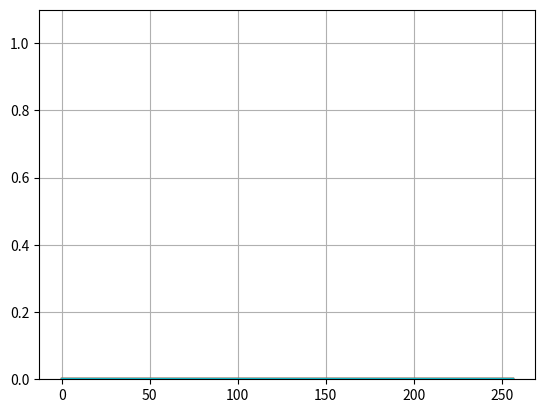

This chart was generated by the following Python code:
################################################################################
#                      Bark-filter-banks implementation
################################################################################
import numpy as np


def hz2erb(f):
    """
    Convert Hz frequencies to Bark.
    
    Args:
    -----
    f (np.array) : input frequencies [Hz].
    
    Returns:
    --------
    fb (np.array): frequencies in Bark [Bark].
    """
    return 24.7 * (4.37 * (f / 1000) + 1)  

def erb2hz(fe):
    """
    Convert Bark frequencies to Hz.
    
    Args:
    -----
    fb (np.array) : input frequencies [Bark].
    
    Returns:
    --------
    f (np.array)  : frequencies in Hz [Hz].
    """
    return ((fe/24.7) - 1) * (1000. / 4.37)

def fft2erb(fft, fs=16000, nfft=512):
    """
    Convert Bark frequencies to Hz.
    
    Args:
    -----
    fft (np.array) : fft bin numbers.
    
    Returns:
    --------
    fb (np.array): frequencies in Bark [Bark].
    """
    return hz2erb((fft * fs) / (nfft + 1))

def erb2fft(fb, fs=16000, nfft=512):   
    """
    Convert Bark frequencies to fft bins.
    
    Args:
    -----
    fb (np.array): frequencies in Bark [Bark].
    
    Returns:
    --------
    fft (np.array) : fft bin numbers.
    """
    return (nfft + 1) * erb2hz(fb) / fs



def hz2bark(f):
    """
    Convert Hz frequencies to Bark.
    
    Args:
    -----
    f (np.array) : input frequencies [Hz].
    
    Returns:
    --------
    fb (np.array): frequencies in Bark [Bark].
    """
    return 6. * np.arcsinh(f / 600. )  

def bark2hz(fb):
    """
    Convert Bark frequencies to Hz.
    
    Args:
    -----
    fb (np.array) : input frequencies [Bark].
    
    Returns:
    --------
    f (np.array)  : frequencies in Hz [Hz].
    """
    return 600. * np.sinh( fb / 6.)

def fft2hz(fft, fs=16000, nfft=512):
    """
    Convert Bark frequencies to Hz.
    
    Args:
    -----
    fft (np.array) : fft bin numbers.
    
    Returns:
    --------
    fb (np.array): frequencies in Bark [Bark].
    """
    return (fft * fs) / (nfft + 1)

def bark2fft(fb, fs=16000, nfft=512):   
    """
    Convert Bark frequencies to fft bins.
    
    Args:
    -----
    fb (np.array): frequencies in Bark [Bark].
    
    Returns:
    --------
    fft (np.array) : fft bin numbers.
    """
    return (nfft + 1) * bark2hz(fb) / fs

def  gammatone_function(t, fc, A=1, b=1, n=4):
    return A * t**(n-1) * np.exp(-2 * np.pi * b * hz2erb(fc) * t) * np.cos(2 * np.pi * fc *t)
    
def Fm(fb, fc):
    """
    Compute bark filter around a certain frequency in bark

    Args:
    -----
    fb (int): frequency in Bark [Bark].
    fc (int): center frequency in Bark [Bark].

    Returns:
    --------
    (float) : associated Bark filter value/amplitude.
    """
  
    
def _filter_banks(nfilt=20, nfft=512, fs=16000, lowfreq=0, highfreq=None):
    """
    Compute a Bark-filterbank. The filters are stored in the rows, the columns correspond
    to fft bins. The filters are returned as an array of size nfilt * (nfft/2 + 1)

    Args:
        nfilt    : the number of filters in the filterbank, default 20.
        nfft     : the FFT size. Default is 512.
        fs       : the sample rate of the signal we are working with, in Hz. Affects mel spacing.
        lowfreq  : lowest band edge of mel filters, default 0 Hz
        highfreq : highest band edge of mel filters, default samplerate/2

    Returns:
        A numpy array of size nfilt * (nfft/2 + 1) containing filterbank. Each row holds 1 filter.
    """
    highfreq  = highfreq or fs/2
   
    # compute points evenly spaced in bark
    lowbark    = hz2bark(lowfreq)
    highbark   = hz2bark(highfreq)
    barkpoints = np.linspace(lowbark, highbark, nfilt + 2)

    # The frequencies array/ points are in Bark, but we use fft bins, so we 
    # have to convert from Bark to fft bin number
    bin   = np.floor(bark2fft(barkpoints))
    fbank = np.zeros([nfilt, nfft // 2 + 1])

    for j in range(4, nfilt):
        for i in range(int(bin[j-2]), int(bin[j+2])):
            fc            = int(bin[j])
            fb            = fft2hz(i)
            fbank[j-2, i] = gammatone_function(1/fb, fc)
    return fbank


import matplotlib.pyplot as plt 

fbanks = _filter_banks(nfilt=20, nfft=512, fs=16000)  
# plot the Mel filter banks 
for i in range(len(fbanks)):
    plt.plot(fbanks[i])
    plt.ylim(0, 1.1)
    plt.grid(True)
plt.show()
